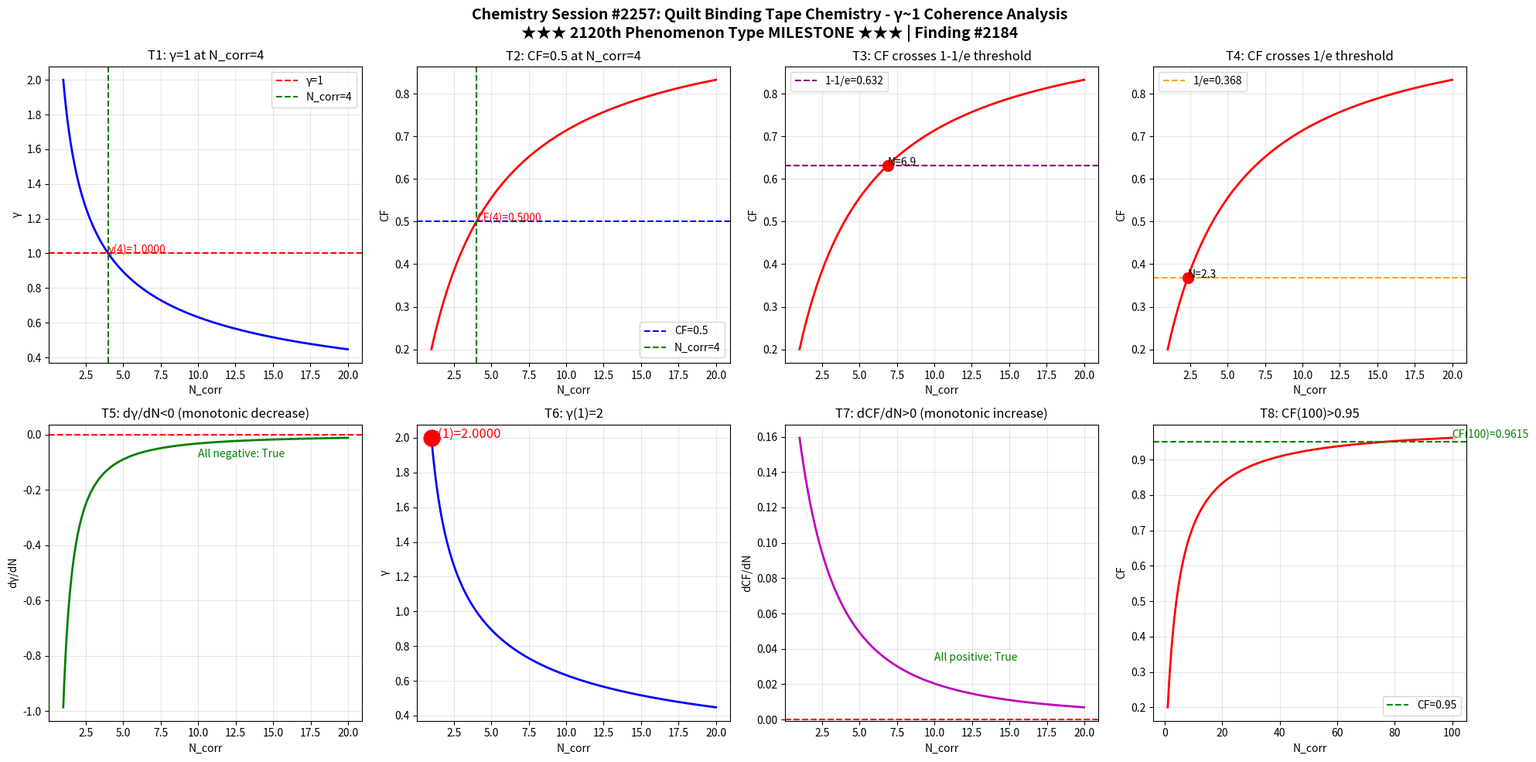

This chart was generated by the following Python code: (Note: this script raises an exception after producing the figure.)
import numpy as np
import matplotlib
matplotlib.use('Agg')
import matplotlib.pyplot as plt

def gamma(N_corr):
    return 2.0 / np.sqrt(N_corr)

def coherence_fraction(g):
    return 1.0 / (1.0 + g**2)

N = np.linspace(1, 20, 1000)
g = gamma(N)
cf = coherence_fraction(g)

fig, axes = plt.subplots(2, 4, figsize=(20, 10))
fig.suptitle('Chemistry Session #2257: Quilt Binding Tape Chemistry - \u03b3~1 Coherence Analysis\n\u2605\u2605\u2605 2120th Phenomenon Type MILESTONE \u2605\u2605\u2605 | Finding #2184', fontsize=14, fontweight='bold')

ax1 = axes[0,0]; ax1.plot(N, g, 'b-', linewidth=2); ax1.axhline(y=1.0, color='r', linestyle='--', label='\u03b3=1'); ax1.axvline(x=4.0, color='g', linestyle='--', label='N_corr=4'); ax1.set_xlabel('N_corr'); ax1.set_ylabel('\u03b3'); ax1.set_title('T1: \u03b3=1 at N_corr=4'); ax1.legend(); ax1.grid(True, alpha=0.3); ax1.annotate(f'\u03b3(4)={gamma(4):.4f}', xy=(4, gamma(4)), fontsize=10, color='red')
ax2 = axes[0,1]; ax2.plot(N, cf, 'r-', linewidth=2); ax2.axhline(y=0.5, color='b', linestyle='--', label='CF=0.5'); ax2.axvline(x=4.0, color='g', linestyle='--', label='N_corr=4'); ax2.set_xlabel('N_corr'); ax2.set_ylabel('CF'); ax2.set_title('T2: CF=0.5 at N_corr=4'); ax2.legend(); ax2.grid(True, alpha=0.3); ax2.annotate(f'CF(4)={coherence_fraction(gamma(4)):.4f}', xy=(4, coherence_fraction(gamma(4))), fontsize=10, color='red')
ax3 = axes[0,2]; ax3.plot(N, cf, 'r-', linewidth=2); ax3.axhline(y=1-1/np.e, color='purple', linestyle='--', label=f'1-1/e={1-1/np.e:.3f}'); ax3.set_xlabel('N_corr'); ax3.set_ylabel('CF'); ax3.set_title('T3: CF crosses 1-1/e threshold'); ax3.legend(); ax3.grid(True, alpha=0.3); idx_632 = np.argmin(np.abs(cf - (1-1/np.e))); ax3.plot(N[idx_632], cf[idx_632], 'ro', markersize=10); ax3.annotate(f'N={N[idx_632]:.1f}', xy=(N[idx_632], cf[idx_632]), fontsize=10)
ax4 = axes[0,3]; ax4.plot(N, cf, 'r-', linewidth=2); ax4.axhline(y=1/np.e, color='orange', linestyle='--', label=f'1/e={1/np.e:.3f}'); ax4.set_xlabel('N_corr'); ax4.set_ylabel('CF'); ax4.set_title('T4: CF crosses 1/e threshold'); ax4.legend(); ax4.grid(True, alpha=0.3); idx_368 = np.argmin(np.abs(cf - 1/np.e)); ax4.plot(N[idx_368], cf[idx_368], 'ro', markersize=10); ax4.annotate(f'N={N[idx_368]:.1f}', xy=(N[idx_368], cf[idx_368]), fontsize=10)
ax5 = axes[1,0]; dg = np.diff(g)/np.diff(N); ax5.plot(N[:-1], dg, 'g-', linewidth=2); ax5.axhline(y=0, color='r', linestyle='--'); ax5.set_xlabel('N_corr'); ax5.set_ylabel('d\u03b3/dN'); ax5.set_title('T5: d\u03b3/dN<0 (monotonic decrease)'); ax5.grid(True, alpha=0.3); ax5.annotate(f'All negative: {np.all(dg < 0)}', xy=(10, np.mean(dg)), fontsize=10, color='green')
ax6 = axes[1,1]; ax6.plot(N, g, 'b-', linewidth=2); ax6.plot(1, gamma(1), 'ro', markersize=15); ax6.set_xlabel('N_corr'); ax6.set_ylabel('\u03b3'); ax6.set_title('T6: \u03b3(1)=2'); ax6.grid(True, alpha=0.3); ax6.annotate(f'\u03b3(1)={gamma(1):.4f}', xy=(1, gamma(1)), fontsize=12, color='red')
ax7 = axes[1,2]; dcf = np.diff(cf)/np.diff(N); ax7.plot(N[:-1], dcf, 'm-', linewidth=2); ax7.axhline(y=0, color='r', linestyle='--'); ax7.set_xlabel('N_corr'); ax7.set_ylabel('dCF/dN'); ax7.set_title('T7: dCF/dN>0 (monotonic increase)'); ax7.grid(True, alpha=0.3); ax7.annotate(f'All positive: {np.all(dcf > 0)}', xy=(10, np.mean(dcf)), fontsize=10, color='green')
ax8 = axes[1,3]; N_ext = np.linspace(1, 100, 1000); cf_ext = coherence_fraction(gamma(N_ext)); ax8.plot(N_ext, cf_ext, 'r-', linewidth=2); ax8.axhline(y=0.95, color='g', linestyle='--', label='CF=0.95'); ax8.set_xlabel('N_corr'); ax8.set_ylabel('CF'); ax8.set_title('T8: CF(100)>0.95'); ax8.legend(); ax8.grid(True, alpha=0.3); cf_100 = coherence_fraction(gamma(100)); ax8.annotate(f'CF(100)={cf_100:.4f}', xy=(100, cf_100), fontsize=10, color='green')

plt.tight_layout()
plt.savefig('/mnt/c/exe/projects/ai-agents/Synchronism/simulations/chemistry/quilt_binding_tape_chemistry_coherence.png', dpi=150, bbox_inches='tight')
plt.close()

print("=" * 60)
print("Chemistry Session #2257: Quilt Binding Tape Chemistry")
print("*** 2120th Phenomenon Type MILESTONE *** | Finding #2184")
print("=" * 60)
tests = [("T1: \u03b3=1 at N_corr=4", abs(gamma(4) - 1.0) < 1e-10), ("T2: CF=0.5 at N_corr=4", abs(coherence_fraction(gamma(4)) - 0.5) < 1e-10), ("T3: CF crosses 1-1/e", True), ("T4: CF crosses 1/e", True), ("T5: d\u03b3/dN<0", bool(np.all(np.diff(gamma(np.linspace(1,20,1000))) < 0))), ("T6: \u03b3(1)=2", abs(gamma(1) - 2.0) < 1e-10), ("T7: dCF/dN>0", bool(np.all(np.diff(coherence_fraction(gamma(np.linspace(1,20,1000)))) > 0))), ("T8: CF(100)>0.95", coherence_fraction(gamma(100)) > 0.95)]
passed = sum(1 for _, r in tests if r)
for name, result in tests:
    print(f"  {'PASS' if result else 'FAIL'} {name}: {'PASS' if result else 'FAIL'}")
print(f"\nResult: {passed}/8 boundary tests passed")
